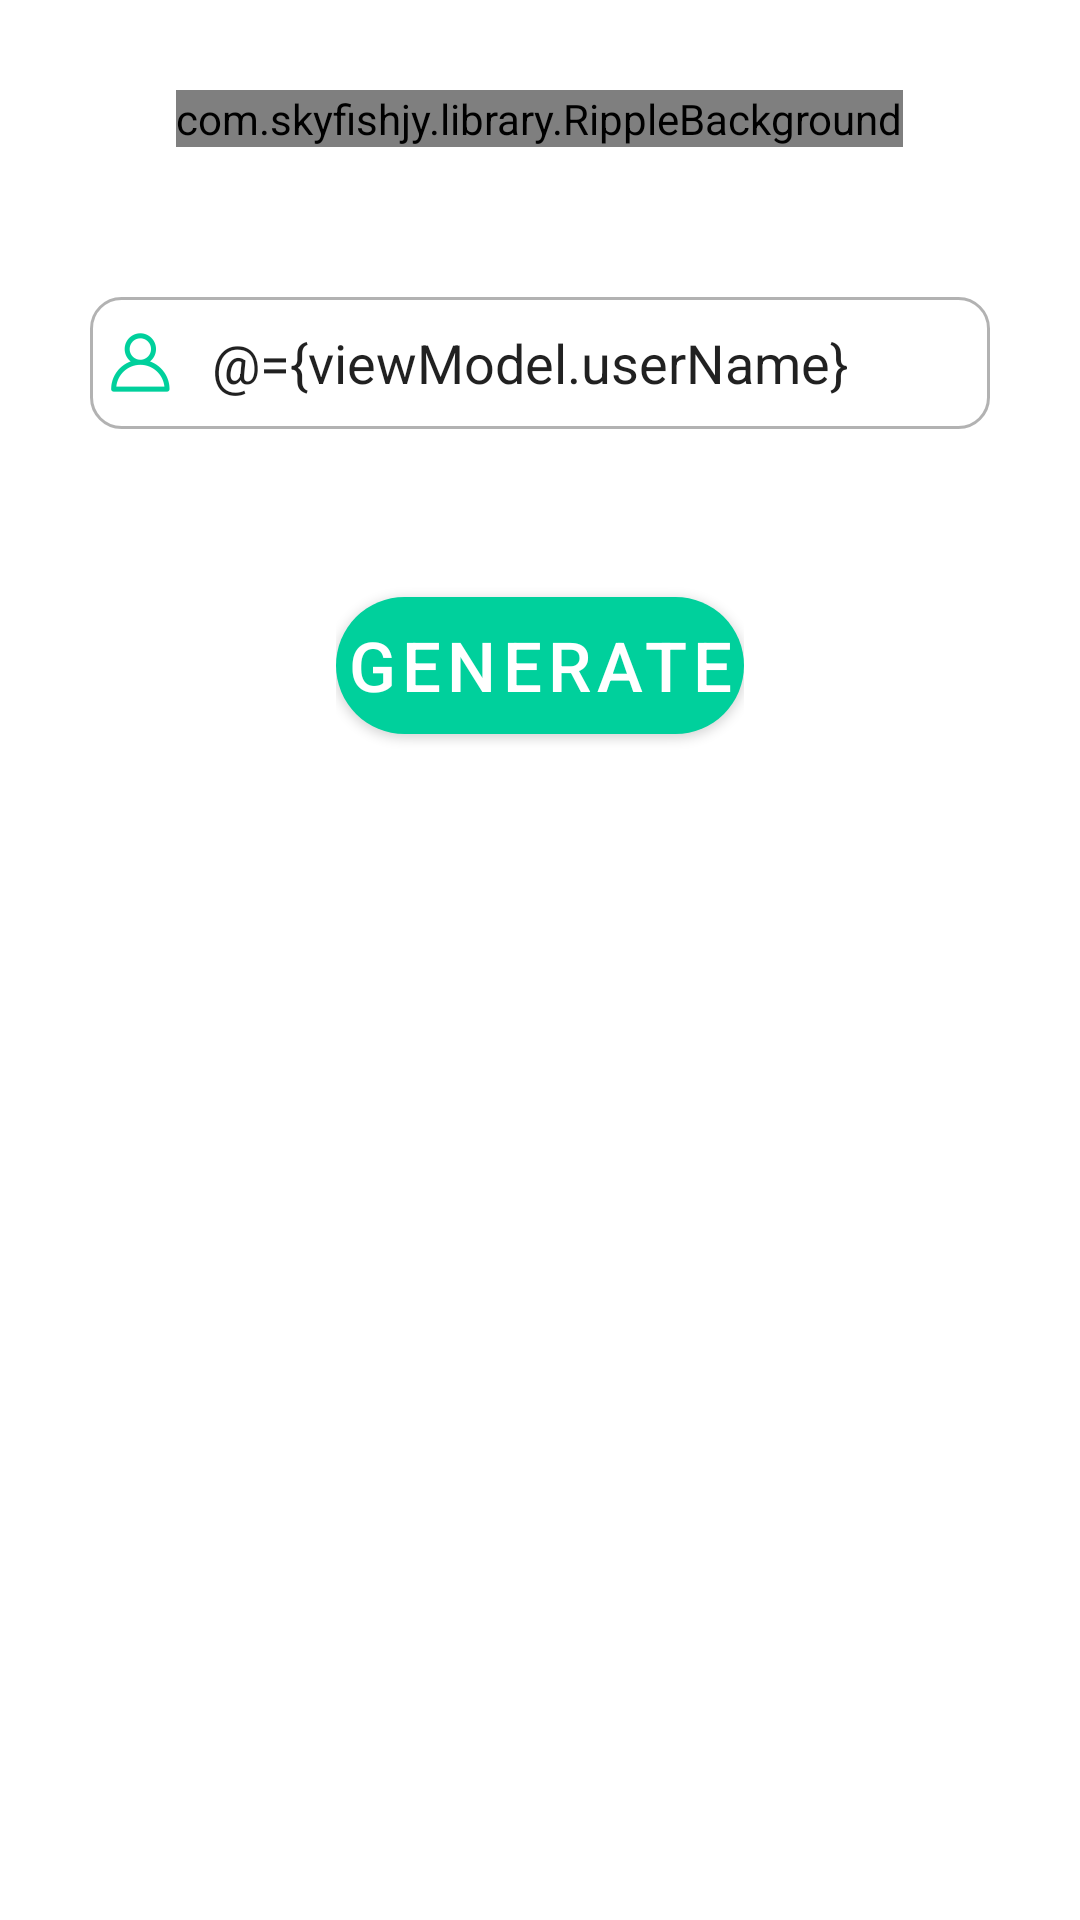

Produce the Android XML layout that renders to this screen, including the resource entries it uses.
<!-- AndroidManifest.xml: application theme AppTheme -->
<!-- res/layout/fragment_start.xml -->
<?xml version="1.0" encoding="utf-8"?>
<layout xmlns:android="http://schemas.android.com/apk/res/android"
    xmlns:app="http://schemas.android.com/apk/res-auto"
    xmlns:tools="http://schemas.android.com/tools">

    <data>
        <variable
            name="viewModel"
            type="com.semba.githubresume.ui.startScreen.StartViewModel" />
    </data>


    <ScrollView
        android:layout_width="match_parent"
        android:layout_height="match_parent"
        android:fillViewport="true"
        android:id="@+id/main_layout"
        >

        <androidx.appcompat.widget.LinearLayoutCompat
            android:layout_width="match_parent"
            android:layout_height="wrap_content"
            android:orientation="vertical"
            android:background="@color/white"
            >


        <com.skyfishjy.library.RippleBackground
            android:id="@+id/logo_ripples"
            android:layout_width="wrap_content"
            android:layout_height="wrap_content"
            android:layout_marginTop="30dp"
            android:layout_gravity="center"
            app:rb_color="@color/grey"
            app:rb_duration="3000"
            app:rb_radius="32dp"
            app:rb_rippleAmount="4"
            app:rb_scale="2.8">

            <androidx.appcompat.widget.AppCompatImageView
                android:id="@+id/github_logo"
                android:layout_width="wrap_content"
                android:layout_height="wrap_content"
                android:layout_gravity="center"
                android:scaleType="fitCenter"
                android:layout_margin="20dp"
                android:src="@drawable/github_logo" />

        </com.skyfishjy.library.RippleBackground>


        <androidx.appcompat.widget.AppCompatEditText
            android:id="@+id/name_field"
            android:layout_width="match_parent"
            android:layout_height="44dp"
            android:layout_marginStart="30dp"
            android:layout_marginTop="50dp"
            android:layout_marginEnd="30dp"
            android:background="@drawable/edittext_box"
            android:drawableStart="@drawable/username_icon"
            android:drawablePadding="14dp"
            android:hint="@string/username"
            android:padding="7dp"
            android:drawableTint="@color/colorPrimary"
            android:text="@={viewModel.userName}"
            android:layout_gravity="center" />

            <FrameLayout
                android:layout_width="wrap_content"
                android:layout_height="wrap_content"
                android:layout_gravity="center"
                android:layout_marginTop="50dp"
                android:layout_marginBottom="30dp"
                >

                <com.github.ybq.android.spinkit.SpinKitView
                    android:id="@+id/progress"
                    style="@style/SpinKitView.Large.Circle"
                    android:layout_width="44dp"
                    android:layout_height="44dp"
                    android:layout_gravity="center"
                    android:visibility="gone"
                    app:SpinKit_Color="@color/colorPrimary" />

                <com.google.android.material.button.MaterialButton
                    android:id="@+id/generate_btn"
                    android:layout_width="wrap_content"
                    android:layout_height="57.5dp"
                    android:onClick="@{(view) -> viewModel.onGenerateClicked()}"
                    android:padding="3dp"
                    android:paddingStart="70dp"
                    android:paddingEnd="70dp"
                    android:text="@string/generate"
                    android:textAllCaps="true"
                    android:textColor="@color/white"
                    android:textSize="23sp"
                    app:backgroundTint="@color/colorPrimary"
                    app:cornerRadius="28.6dp"
                    android:layout_gravity="center" />

            </FrameLayout>



        </androidx.appcompat.widget.LinearLayoutCompat>

    </ScrollView>


</layout>
<!-- resources referenced by this layout -->
<resources>
  <color name="colorPrimary">#00D09C</color>
  <color name="grey">#bfbfbf</color>
  <color name="white">#fff</color>
  <!-- drawable edittext_box (drawable) -->
  <?xml version="1.0" encoding="utf-8"?>
  <layer-list xmlns:android="http://schemas.android.com/apk/res/android">
  
      <item>
          <shape android:shape="rectangle" >
              <solid android:color="@color/box_body"/>
              <stroke android:color="@color/box_stroke" android:width="1dp"/>
              <corners android:radius="10dp"/>
          </shape>
      </item>
  
  </layer-list>
  <!-- drawable github_logo: png bitmap (drawable-hdpi, 15321 bytes) -->
  <!-- drawable username_icon: png bitmap (drawable-hdpi, 731 bytes) -->
  <string name="generate">Generate</string>
  <string name="username">Username</string>
  <style name="AppTheme" parent="Theme.MaterialComponents.Light.NoActionBar">
          
          <item name="colorPrimary">@color/colorPrimary</item>
          <item name="colorPrimaryDark">@color/colorPrimaryDark</item>
          <item name="colorAccent">@color/colorAccent</item>
          <item name="android:statusBarColor">@color/grey_light</item>
      </style>
  <color name="box_body">#ffffff</color>
  <color name="box_stroke">#4D000000</color>
  <color name="colorPrimaryDark">#00574B</color>
  <color name="colorAccent">#D81B60</color>
  <color name="grey_light">#f2f2f2</color>
</resources>
